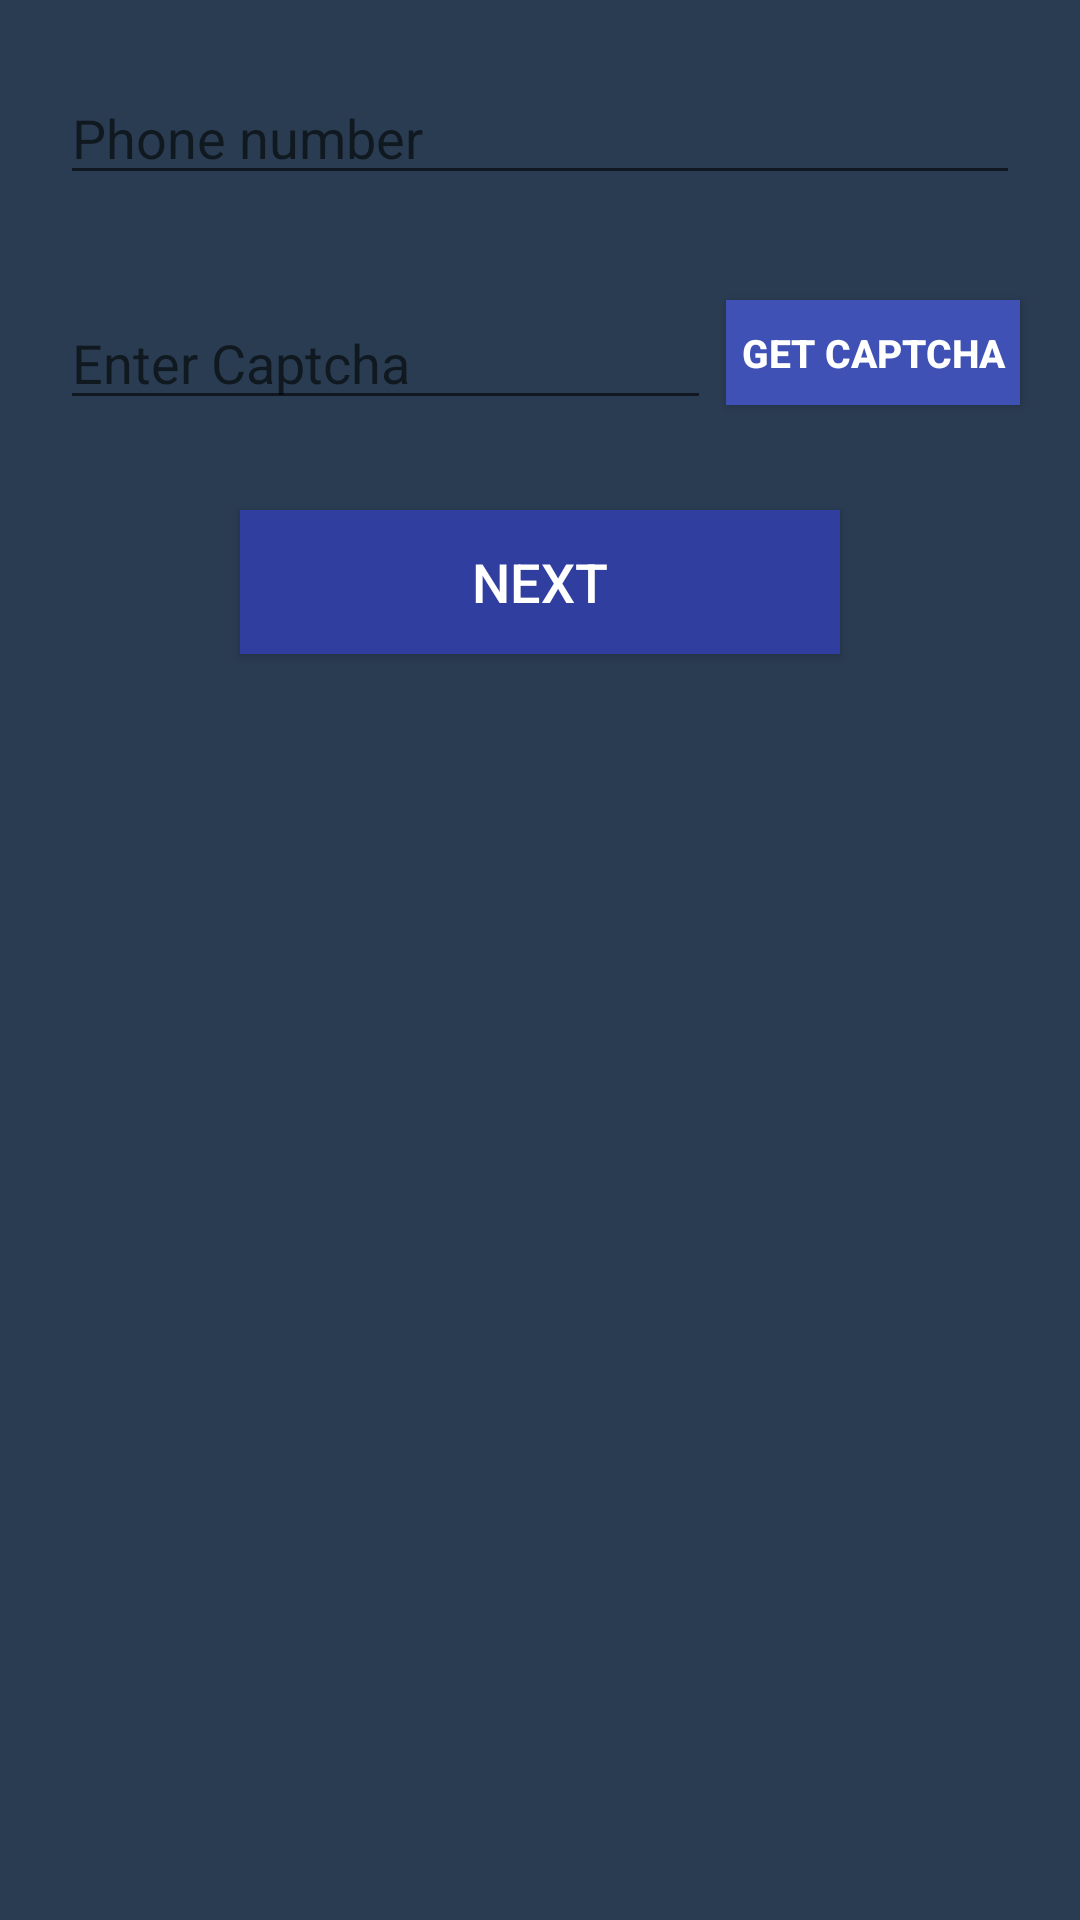

Layout XML and referenced resources for this Android screen:
<!-- AndroidManifest.xml: application theme AppTheme -->
<!-- res/layout/fragment_forget_password.xml -->
<?xml version="1.0" encoding="utf-8"?>
<LinearLayout xmlns:android="http://schemas.android.com/apk/res/android"
    android:layout_width="match_parent"
    android:layout_height="match_parent"
    android:background="@color/colorMain"
    android:orientation="vertical" >

    <RelativeLayout
        android:id="@+id/rl_forget_psd_by_phone"
        android:layout_width="match_parent"
        android:layout_height="wrap_content"
        android:layout_marginTop="@dimen/five_dp"
        >

        <EditText
            android:id="@+id/et_forget_psd_phone"
            style="@style/forgot_psd_edittext"
            android:hint="@string/phone.number"
            android:textColor="@color/colorWhite"
            android:inputType="text|phone" />

        <EditText
            android:id="@+id/et_forget_psd_input_captcha"
            android:layout_width="match_parent"
            android:layout_height="@dimen/forty_dp"
            android:layout_below="@id/et_forget_psd_phone"
            android:layout_marginLeft="@dimen/twenty_dp"
            android:layout_marginRight="@dimen/five_dp"
            android:layout_marginTop="@dimen/fifteen_dp"
            android:layout_toLeftOf="@+id/btn_account_activate_get_captcha"
            android:inputType="number"
            android:textColor="@color/colorWhite"
            android:hint="@string/enter.captcha" />

        <Button
            android:id="@+id/btn_account_activate_get_captcha"
            style="@style/captcha_style"
            android:layout_below="@id/et_forget_psd_phone"
            android:text="@string/get.captcha"
            />
    </RelativeLayout>

    <Button
        android:id="@+id/btn_reset_psd_reset"
        style="@style/register_button"
        android:layout_below="@id/rl_forget_psd_by_phone"
        android:layout_marginTop="@dimen/thirty_dp"
        android:layout_gravity="center_horizontal"
        android:text="@string/next" />

</LinearLayout>
<!-- resources referenced by this layout -->
<resources>
  <color name="colorMain">#2A3C52</color>
  <color name="colorWhite">#FFFFFF</color>
  <dimen name="fifteen_dp">15dp</dimen>
  <dimen name="five_dp">5dp</dimen>
  <dimen name="forty_dp">40dp</dimen>
  <dimen name="thirty_dp">30dp</dimen>
  <dimen name="twenty_dp">20dp</dimen>
  <string name="enter.captcha">Enter Captcha</string>
  <string name="get.captcha">Get Captcha</string>
  <string name="next">Next</string>
  <string name="phone.number">Phone number</string>
  <style name="captcha_style">
          <item name="android:layout_width">@dimen/captcha_btn_width</item>
          <item name="android:layout_height">35dp</item>
          <item name="android:background">@color/colorPrimary</item>
          <item name="android:textColor">@color/colorWhite</item>
          <item name="android:textSize">13sp</item>
          <item name="android:textStyle">bold</item>
          <item name="android:layout_alignParentRight">true</item>
          <item name="android:layout_marginRight">20dp</item>
          <item name="android:layout_marginTop">15dp</item>
      </style>
  <style name="forgot_psd_edittext">
          <item name="android:layout_width">fill_parent</item>
          <item name="android:layout_height">40dp</item>
          <item name="android:layout_margin">20dp</item>
      </style>
  <style name="register_button" parent="@style/login_button">
          <item name="android:textColor">@color/colorWhite</item>
          <item name="android:textStyle">normal</item>
          <item name="android:textSize">18sp</item>
          <item name="android:background">@color/colorPrimaryDark</item>
      </style>
  <style name="AppTheme" parent="Theme.AppCompat.Light.NoActionBar">
          
          <item name="colorPrimary">@color/colorPrimary</item>
          <item name="colorPrimaryDark">@color/colorPrimaryDark</item>
          <item name="colorAccent">@android:color/holo_red_light</item>
      </style>
  <dimen name="captcha_btn_width">98dip</dimen>
  <color name="colorPrimary">#3F51B5</color>
  <style name="login_button">
          <item name="android:layout_width">200dp</item>
          <item name="android:layout_height">wrap_content</item>
          <item name="android:textColor">@color/colorWhite</item>
          <item name="android:textStyle">bold</item>
          <item name="android:textSize">16sp</item>
          <item name="android:background">@color/colorPrimary</item>
          <item name="android:radius">5dp</item>
      </style>
  <color name="colorPrimaryDark">#303F9F</color>
</resources>
